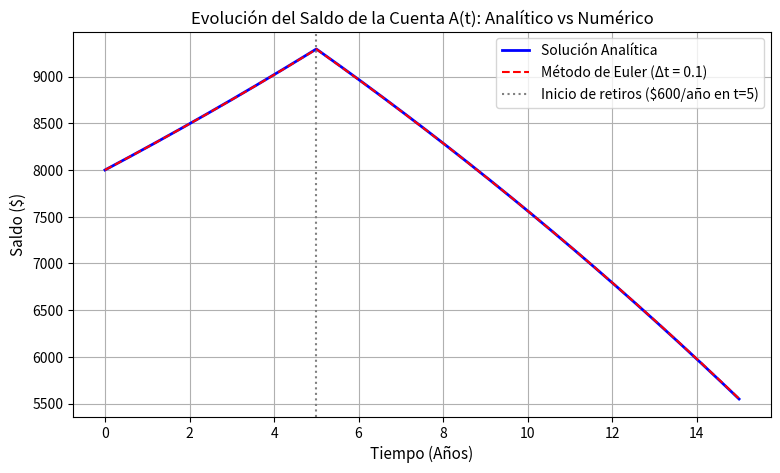

Here is the Python script that generated this plot:
import matplotlib.pyplot as plt
import numpy as np


# Parámetros
def f(t, A):
    if t < 5:
        return 0.03 * A
    else:
        return 0.03 * A - 600


dt = 0.1
t_max = 15
pasos = int(t_max / dt)

t_num = np.linspace(0, t_max, pasos + 1)
A_num = np.zeros(pasos + 1)
A_num[0] = 8000

# Método de Euler
for n in range(pasos):
    A_num[n + 1] = A_num[n] + f(t_num[n], A_num[n]) * dt

# Solución Analítica
A_exacta = np.where(
    t_num <= 5,
    8000 * np.exp(0.03 * t_num),
    20000 - 10705.33 * np.exp(0.03 * (t_num - 5)),
)

# Gráfica
plt.figure(figsize=(9, 5))
plt.plot(t_num, A_exacta, "b-", label="Solución Analítica", linewidth=2)
plt.plot(
    t_num, A_num, "r--", label="Método de Euler (Δt = 0.1)", linewidth=1.5
)
plt.axvline(
    x=5,
    color="gray",
    linestyle=":",
    label="Inicio de retiros ($600/año en t=5)",
)
plt.title(
    "Evolución del Saldo de la Cuenta A(t): Analítico vs Numérico", fontsize=12
)
plt.xlabel("Tiempo (Años)", fontsize=11)
plt.ylabel("Saldo ($)", fontsize=11)
plt.grid(True)
plt.legend()
plt.show()
